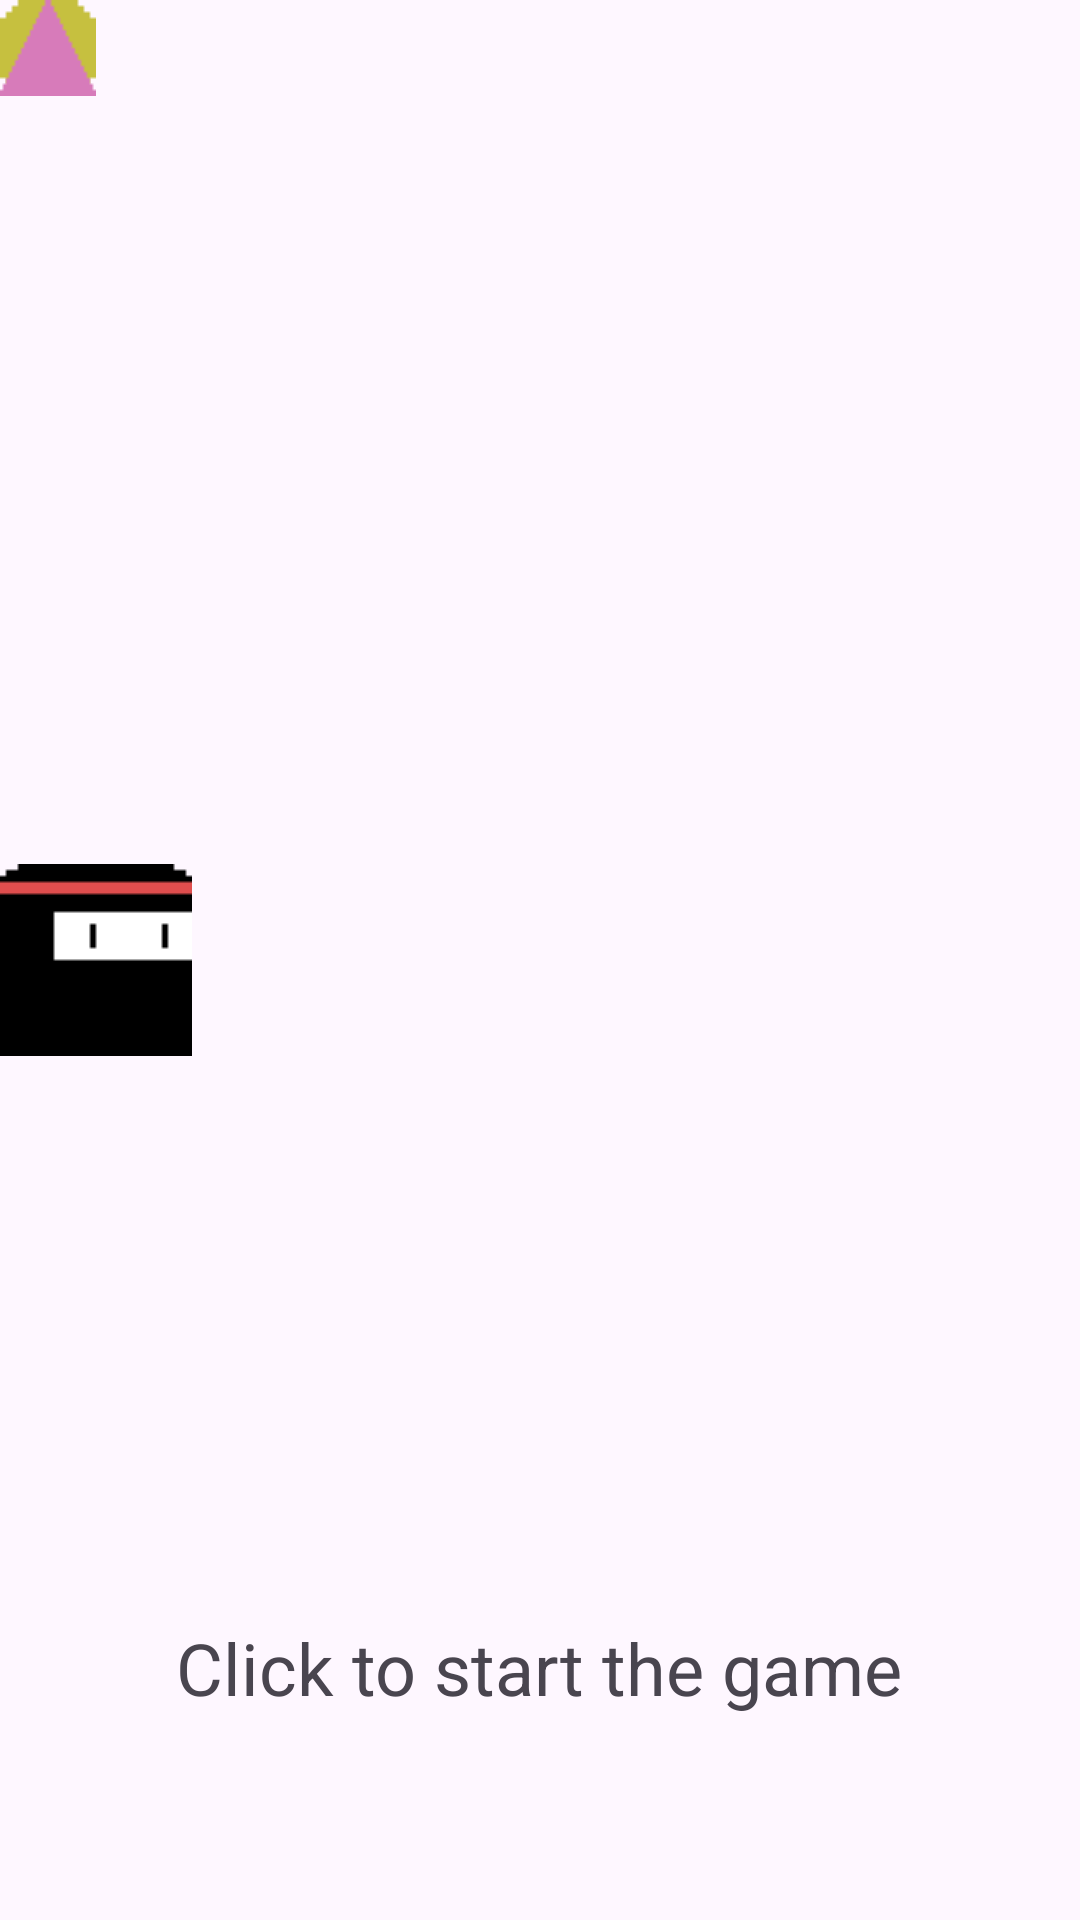

Here is an Android app screen rendered from its layout file. Give the layout XML and the strings, colors and styles it references.
<!-- AndroidManifest.xml: application theme Theme.GoUp -->
<!-- res/layout/activity_game_screen.xml -->
<?xml version="1.0" encoding="utf-8"?>
<androidx.constraintlayout.widget.ConstraintLayout xmlns:android="http://schemas.android.com/apk/res/android"
    xmlns:app="http://schemas.android.com/apk/res-auto"
    xmlns:tools="http://schemas.android.com/tools"
    android:id="@+id/cl"
    android:layout_width="match_parent"
    android:layout_height="match_parent"
    tools:context=".GameScreen">

    <TextView
        android:id="@+id/score"
        android:layout_width="wrap_content"
        android:layout_height="wrap_content"
        android:layout_marginStart="198dp"
        android:layout_marginTop="16dp"
        android:layout_marginEnd="198dp"
        android:text="0"
        android:textSize="50sp"
        app:layout_constraintEnd_toEndOf="parent"
        app:layout_constraintHorizontal_bias="0.538"
        app:layout_constraintStart_toStartOf="parent"
        app:layout_constraintTop_toTopOf="parent"
        tools:text="0" />

    <ImageView
        android:id="@+id/mainchracter"
        android:layout_width="wrap_content"
        android:layout_height="wrap_content"
        android:layout_marginTop="14dp"
        android:layout_marginBottom="14dp"
        app:layout_constraintBottom_toBottomOf="parent"
        app:layout_constraintStart_toStartOf="parent"
        app:layout_constraintTop_toTopOf="parent"
        app:srcCompat="@drawable/chracter" />

    <ImageView
        android:id="@+id/yellowpoint"
        android:layout_width="wrap_content"
        android:layout_height="wrap_content"
        app:srcCompat="@drawable/point"
        tools:layout_editor_absoluteX="36dp"
        tools:layout_editor_absoluteY="90dp" />

    <ImageView
        android:id="@+id/pinkpoint"
        android:layout_width="wrap_content"
        android:layout_height="wrap_content"
        app:srcCompat="@drawable/ucgen"
        tools:layout_editor_absoluteX="67dp"
        tools:layout_editor_absoluteY="115dp" />

    <ImageView
        android:id="@+id/overpoint"
        android:layout_width="wrap_content"
        android:layout_height="wrap_content"
        app:srcCompat="@drawable/over"
        tools:layout_editor_absoluteX="272dp"
        tools:layout_editor_absoluteY="261dp" />

    <TextView
        android:id="@+id/gamestartclick"
        android:layout_width="wrap_content"
        android:layout_height="wrap_content"
        android:layout_marginBottom="68dp"
        android:text="Click to start the game"
        android:textSize="24sp"
        app:layout_constraintBottom_toBottomOf="parent"
        app:layout_constraintEnd_toEndOf="parent"
        app:layout_constraintHorizontal_bias="0.498"
        app:layout_constraintStart_toStartOf="parent" />

</androidx.constraintlayout.widget.ConstraintLayout>
<!-- resources referenced by this layout -->
<resources>
  <!-- drawable chracter: png bitmap (drawable, 282 bytes) -->
  <!-- drawable point: png bitmap (drawable, 186 bytes) -->
  <!-- drawable ucgen: png bitmap (drawable, 229 bytes) -->
  <style name="Theme.GoUp" parent="Base.Theme.GoUp" />
  <style name="Base.Theme.GoUp" parent="Theme.Material3.DayNight.NoActionBar">
          
          
      </style>
</resources>
